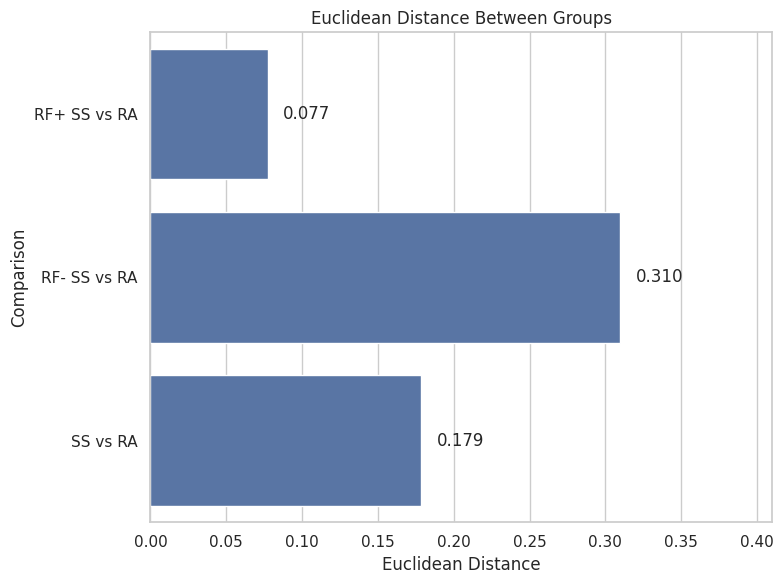
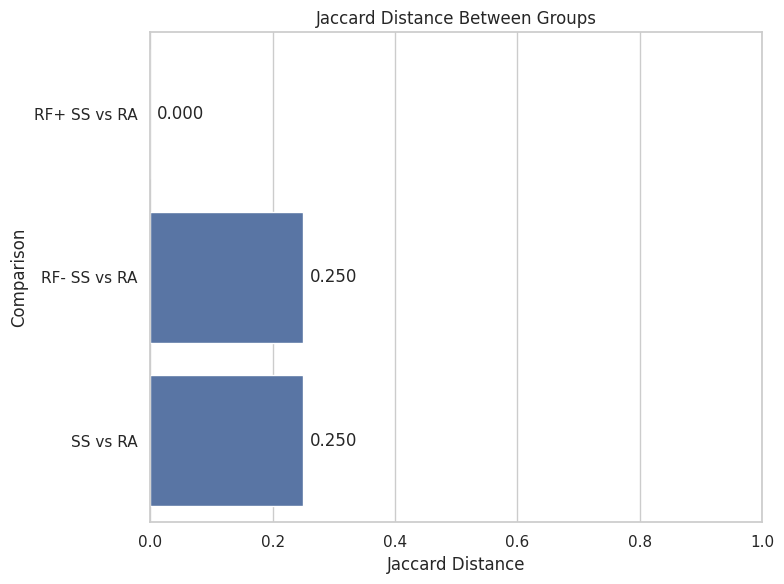
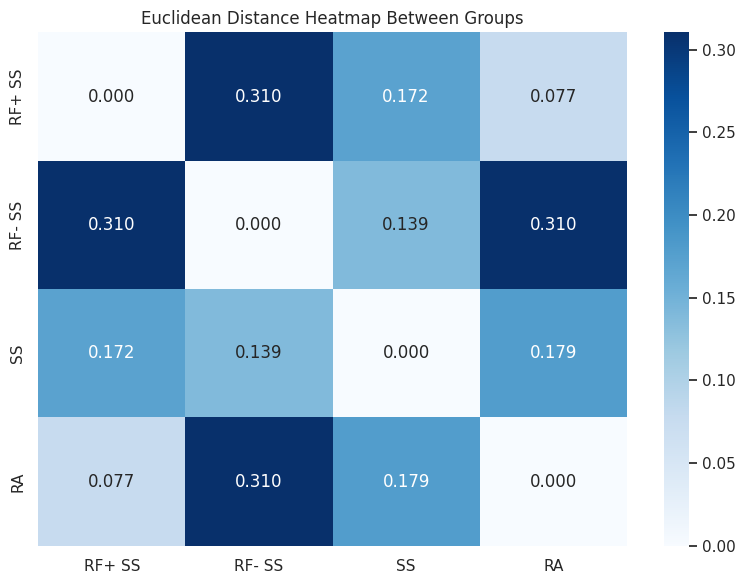
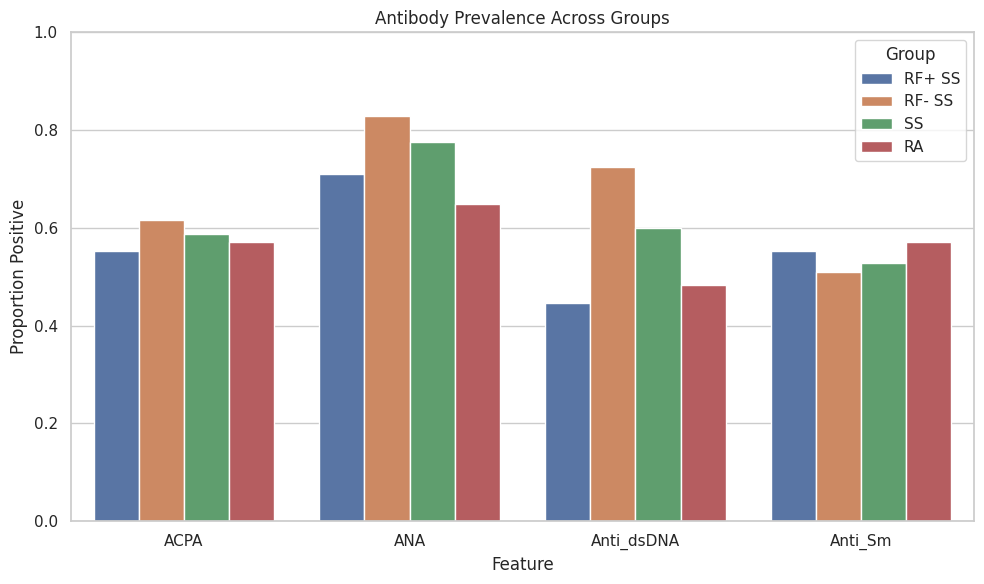

Source code (Python) for these figures, in order:
import pandas as pd
import numpy as np
import seaborn as sns
import matplotlib.pyplot as plt
from scipy.spatial.distance import jaccard, euclidean

# Set plot style for better visualization
sns.set(style="whitegrid")

# Define antibody features
antibody_features = ['ACPA', 'ANA', 'Anti_dsDNA', 'Anti_Sm']

# Manually calculated prevalence data and positive counts
prevalence_data = {
    'RF+ SS': {
        'prevalence': [0.553, 0.711, 0.447, 0.553],
        'counts': [21, 27, 17, 21],
        'total': 38
    },
    'RF- SS': {
        'prevalence': [0.6166, 0.8294, 0.7236, 0.5105],
        'counts': [29, 39, 34, 24],
        'total': 47
    },
    'SS': {
        'prevalence': [0.588, 0.776, 0.600, 0.529],
        'counts': [50, 66, 51, 45],
        'total': 85
    },
    'RA': {
        'prevalence': [0.571, 0.648, 0.484, 0.571],
        'counts': [52, 59, 44, 52],
        'total': 91
    }
}

# Print prevalence and counts for cross-checking
print("\nAntibody Prevalence and Positive Counts:")
for group in prevalence_data:
    print(f"\n{group}:")
    df = pd.DataFrame({
        'Antibody': antibody_features,
        'Prevalence': prevalence_data[group]['prevalence'],
        'Positive Counts': prevalence_data[group]['counts'],
        'Total Patients': [prevalence_data[group]['total']] * len(antibody_features)
    })
    print(df)

# Comparisons to perform
comparisons = [
    ('RF+ SS', 'RA'),
    ('RF- SS', 'RA'),
    ('SS', 'RA')
]

# Calculate Euclidean and Jaccard distances
results = []
for group1, group2 in comparisons:
    # Get prevalence vectors
    vec1 = np.array(prevalence_data[group1]['prevalence'])
    vec2 = np.array(prevalence_data[group2]['prevalence'])
    
    # Binary vectors for Jaccard (threshold > 0.5)
    binary_vec1 = vec1 > 0.5
    binary_vec2 = vec2 > 0.5
    
    # Calculate distances
    euclidean_dist = euclidean(vec1, vec2)
    jaccard_dist = jaccard(binary_vec1, binary_vec2)
    
    # Weight by harmonic mean of patient counts
    n1 = prevalence_data[group1]['total']
    n2 = prevalence_data[group2]['total']
    weight = 2 * (n1 * n2) / (n1 + n2)
    weighted_euclidean = euclidean_dist * weight
    weighted_jaccard = jaccard_dist * weight
    
    results.append({
        'Comparison': f'{group1} vs {group2}',
        'Euclidean Distance': euclidean_dist,
        'Weighted Euclidean Distance': weighted_euclidean,
        'Jaccard Distance': jaccard_dist,
        'Weighted Jaccard Distance': weighted_jaccard,
        'Group1 Count': n1,
        'Group2 Count': n2
    })

# Create DataFrame for results
results_df = pd.DataFrame(results)

# Print results
print("\nDistance Results:")
print(results_df[['Comparison', 'Euclidean Distance', 'Weighted Euclidean Distance', 
                 'Jaccard Distance', 'Weighted Jaccard Distance']])

# Save results to CSV
results_df.to_csv('distance_results.csv', index=False)
print("\nDistance results saved to 'distance_results.csv'")

# Visualization 1: Bar Plot of Euclidean Distances
plt.figure(figsize=(8, 6))
sns.barplot(x='Euclidean Distance', y='Comparison', data=results_df)
plt.title('Euclidean Distance Between Groups')
plt.xlabel('Euclidean Distance')
plt.xlim(0, max(results_df['Euclidean Distance']) + 0.1)
for i, dist in enumerate(results_df['Euclidean Distance']):
    plt.text(dist + 0.01, i, f'{dist:.3f}', va='center')
plt.tight_layout()
plt.savefig('euclidean_distance_bar.png')
plt.close()

# Visualization 2: Bar Plot of Jaccard Distances
plt.figure(figsize=(8, 6))
sns.barplot(x='Jaccard Distance', y='Comparison', data=results_df)
plt.title('Jaccard Distance Between Groups')
plt.xlabel('Jaccard Distance')
plt.xlim(0, 1)
for i, dist in enumerate(results_df['Jaccard Distance']):
    plt.text(dist + 0.01, i, f'{dist:.3f}', va='center')
plt.tight_layout()
plt.savefig('jaccard_distance_bar.png')
plt.close()

# Visualization 3: Heatmap of Euclidean Distances
groups = ['RF+ SS', 'RF- SS', 'SS', 'RA']
euclidean_matrix = pd.DataFrame(index=groups, columns=groups, dtype=float)
for group1 in groups:
    for group2 in groups:
        if group1 == group2:
            euclidean_matrix.loc[group1, group2] = 0.0
        else:
            vec1 = np.array(prevalence_data[group1]['prevalence'])
            vec2 = np.array(prevalence_data[group2]['prevalence'])
            euclidean_matrix.loc[group1, group2] = euclidean(vec1, vec2)

plt.figure(figsize=(8, 6))
sns.heatmap(euclidean_matrix.astype(float), annot=True, fmt='.3f', cmap='Blues')
plt.title('Euclidean Distance Heatmap Between Groups')
plt.tight_layout()
plt.savefig('euclidean_distance_heatmap.png')
plt.close()

# Visualization 4: Antibody Prevalence Bar Plot
prevalence_plot_df = pd.DataFrame({
    'Feature': antibody_features * len(prevalence_data),
    'Prevalence': sum([prevalence_data[group]['prevalence'] for group in prevalence_data], []),
    'Group': sum([[group] * len(antibody_features) for group in prevalence_data], [])
})

plt.figure(figsize=(10, 6))
sns.barplot(x='Feature', y='Prevalence', hue='Group', data=prevalence_plot_df)
plt.title('Antibody Prevalence Across Groups')
plt.ylabel('Proportion Positive')
plt.ylim(0, 1)
plt.tight_layout()
plt.savefig('antibody_prevalence.png')
plt.close()

print("\nVisualizations generated successfully!")
print("Saved as: euclidean_distance_bar.png, jaccard_distance_bar.png, euclidean_distance_heatmap.png, antibody_prevalence.png")
